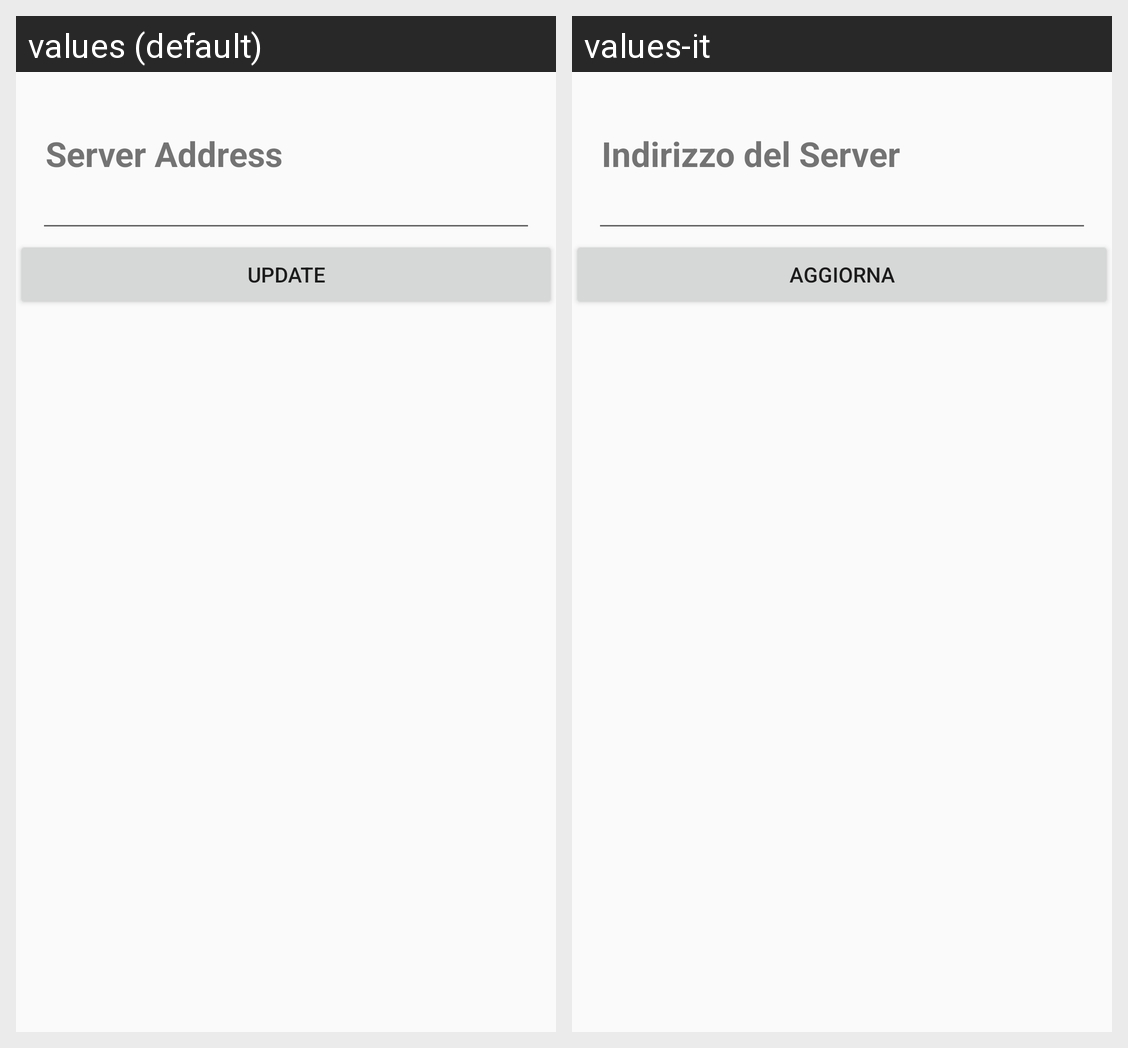

This grid shows one Android layout under two languages. Give, for every string resource on the screen, its name, the default text and each shown locale's text.
Android screen res/layout/server_update_fragment_config.xml rendered under 2 locales, left to right: values (default), values-it. Device: Nexus 5 (rendered at 1080×1920; each locale shown at half size, 540×960, under a caption strip naming it); theme AppTheme.
Strings drawn on this screen, with the default value and each locale's value (text and hints the layout hard-codes, and strings that could not be matched under every locale, appear in the picture but are not listed):

serverLabel
  values: Server Address
  values-it: Indirizzo del Server

updateLabel
  values: Update
  values-it: Aggiorna
